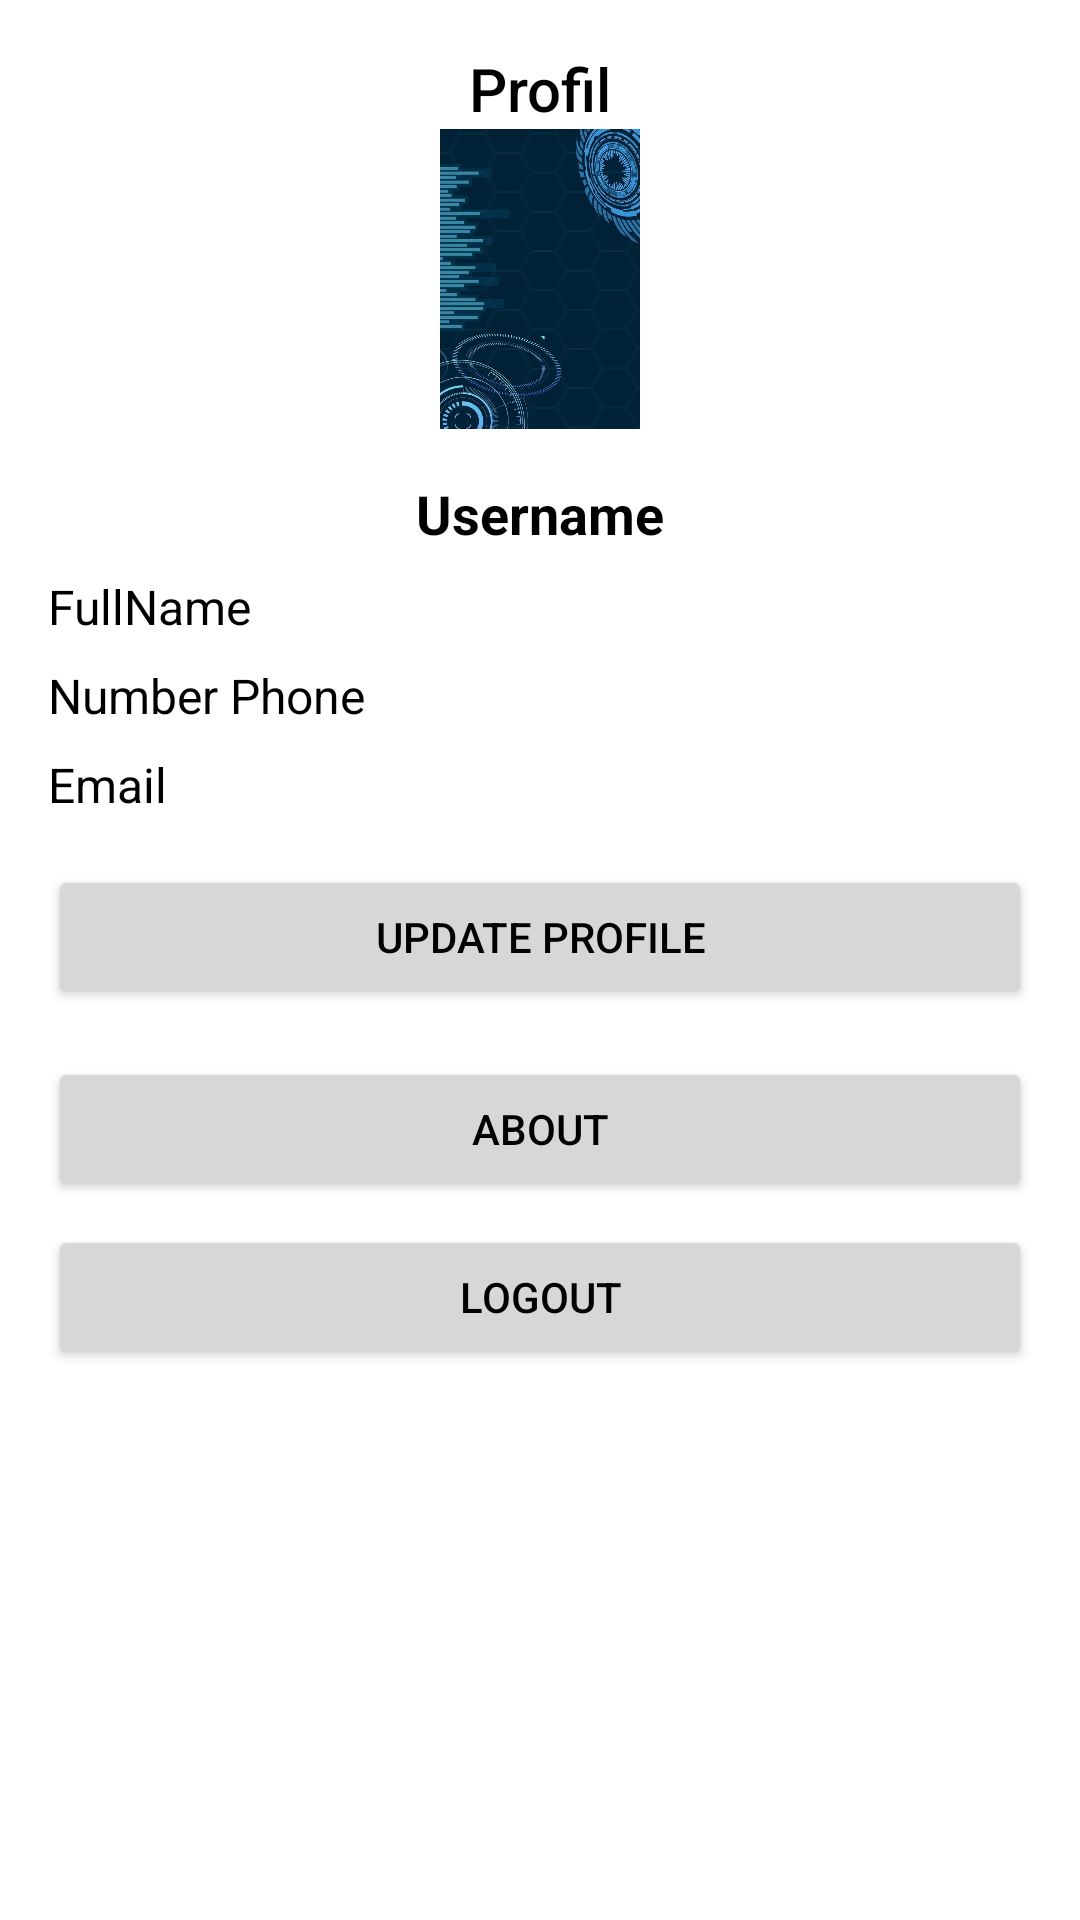

Reconstruct the res/layout file that produces this screen, plus the resources it refers to.
<!-- AndroidManifest.xml: application theme Theme.Project_Tecnology -->
<!-- res/layout/fragment_profil.xml -->
<?xml version="1.0" encoding="utf-8"?>
<FrameLayout xmlns:android="http://schemas.android.com/apk/res/android"
    xmlns:tools="http://schemas.android.com/tools"
    android:layout_width="match_parent"
    android:layout_height="match_parent"
    tools:context=".ui.ProfilFragment"
    android:background="@color/white">

    


    <LinearLayout
        android:layout_width="match_parent"
        android:layout_height="match_parent"
        android:orientation="vertical"
        android:padding="16dp">

        <TextView
            android:layout_width="match_parent"
            android:layout_height="wrap_content"
            android:text="Profil"
            android:textSize="20dp"
            android:textColor="@color/black"
            android:textAlignment="center"
            android:fontFamily="sans-serif-medium"/>


        <ImageView
            android:id="@+id/imageViewProfile"
            android:layout_width="100dp"
            android:layout_height="100dp"
            android:layout_gravity="center"
            android:src="@drawable/whatsapp_image_2024_05_29_at_14_43_07" />

        <TextView
            android:id="@+id/textViewUsername"
            android:layout_width="wrap_content"
            android:layout_height="wrap_content"
            android:layout_marginTop="16dp"
            android:text="Username"
            android:textSize="18sp"
            android:textStyle="bold"
            android:textColor="@color/black"
            android:layout_gravity="center" />

        <TextView
            android:id="@+id/textViewFullName"
            android:layout_width="wrap_content"
            android:layout_height="wrap_content"
            android:layout_marginTop="8dp"
            android:text="FullName"
            android:textColor="@color/black"
            android:textSize="16sp"/>

        <TextView
            android:id="@+id/textViewNo"
            android:layout_width="wrap_content"
            android:layout_height="wrap_content"
            android:layout_marginTop="8dp"
            android:text="Number Phone"
            android:textColor="@color/black"
            android:textSize="16sp"/>

        <TextView
            android:id="@+id/textViewEmail"
            android:layout_width="wrap_content"
            android:layout_height="wrap_content"
            android:layout_marginTop="8dp"
            android:text="Email"
            android:textColor="@color/black"
            android:textSize="16sp"/>

        <Button
            android:id="@+id/buttonUpdateProfile"
            android:layout_width="match_parent"
            android:layout_height="wrap_content"
            android:layout_marginTop="16dp"
            android:text="Update Profile"
            android:textColor="@color/black"/>

        <Button
            android:id="@+id/buttonAbout"
            android:layout_width="match_parent"
            android:layout_height="wrap_content"
            android:layout_marginTop="16dp"
            android:text="About"
            android:textColor="@color/black"/>

        <Button
            android:id="@+id/buttonLogout"
            android:layout_width="match_parent"
            android:layout_height="wrap_content"
            android:layout_marginTop="8dp"
            android:text="Logout"
            android:textColor="@color/black" />
        <Button
            android:id="@+id/btnAdmin"
            android:layout_marginTop="10dp"
            android:layout_width="match_parent"
            android:layout_height="wrap_content"
            android:text="Administrator"
            android:visibility="gone"/>

    </LinearLayout>

</FrameLayout>
<!-- resources referenced by this layout -->
<resources>
  <color name="black">#FF000000</color>
  <color name="white">#FFFFFFFF</color>
  <!-- drawable whatsapp_image_2024_05_29_at_14_43_07: jpeg bitmap (drawable, 59031 bytes) -->
  <style name="Theme.Project_Tecnology" parent="Base.Theme.Project_Tecnology" />
  <style name="Base.Theme.Project_Tecnology" parent="Theme.Material3.DayNight.NoActionBar">
          
          
      </style>
</resources>
